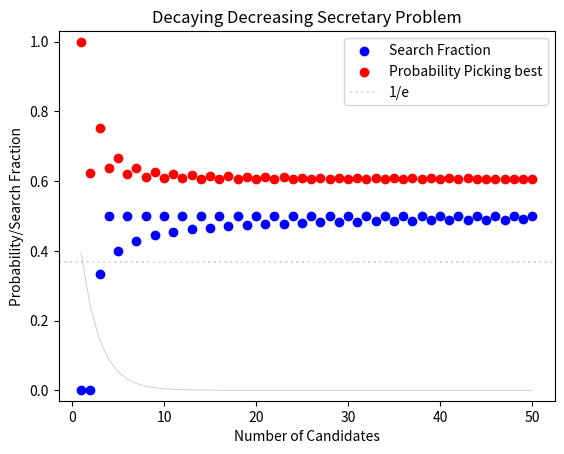

Generate this figure with matplotlib:
import numpy as np
import math
import itertools
import pandas as pd
import matplotlib.pyplot as plt


#
# def probability_best_chosen_BR(n, l, k):
#     if k == 1:
#         return 1
#     if l == 0 and k != 1:
#         return 0
#     elif 1 < k <= (n - l + 1):
#         if l <= (math.factorial(n - l - 1) * math.factorial(n - k))/(math.factorial(n - 2) * math.factorial(n - k - l)):  # confirm the right bound
#             numerator = 0
#             for i in range(2, k):
#              numerator += (1 / (i - 1)) * ((math.factorial(l) * math.factorial(n - l - 1) * math.factorial(n - i - 1)) /
#                                           (math.factorial(l - 1) * math.factorial(n - l - i)))
#             denominator = math.factorial(n - 1)
#             return numerator / denominator
#         elif l > (math.factorial(n - l - 1) * math.factorial(n - k))/(math.factorial(n - 2) * math.factorial(n - k - l)):
#             sum = 0
#             for i in range(l + 1, n):
#                 sum += (1 / (i - 1))
#             return (l / (n - 1)) * sum
#     elif  k > (n - l + 1):
#         sum = 0
#         for i in range(l + 1, n):
#             sum += (1 / (i - 1))
#         return (l / (n - 1)) * sum
#     else:
#         print("Error")
#         return "Error"


def probability_best_chosen_BR(n, l, k):
    if k == 1:
        return 1
    if l == 0 and k != 1:
        return 0
    elif 1 < k < (n - l + 1):
        # print(n)
        # print(l)
        # print(k)
        if l < (math.factorial(n - l - 1) * math.factorial(n - k)) / (
                math.factorial(n - 2) * math.factorial(n - k - l)):  # confirm the right bound
            numerator = 0
            for i in range(2, k):
                numerator += (1 / (i - 1)) * (
                        (math.factorial(l) * math.factorial(n - l - 1) * math.factorial(n - i - 1)) /
                        (math.factorial(l - 1) * math.factorial(n - l - i)))
            denominator = math.factorial(n - 1)
            return numerator / denominator
        elif l == (math.factorial(n - l - 1) * math.factorial(n - k)) / (
                math.factorial(n - 2) * math.factorial(n - k - l)):
            numerator = 0
            for i in range(2, k):
                numerator += (1 / (i - 1)) * (
                        (math.factorial(l) * math.factorial(n - l - 1) * math.factorial(n - i - 1)) /
                        (math.factorial(l - 1) * math.factorial(n - l - i)))
            denominator = math.factorial(n - 1)
            a = numerator / denominator
            sum = 0
            for i in range(l + 1, n):
                sum += (1 / (i - 1))
            b = (l / (n - 1)) * sum
            return max(a, b)
        elif l >= (math.factorial(n - l - 1) * math.factorial(n - k)) / (
                math.factorial(n - 2) * math.factorial(n - k - l)):
            sum = 0
            for i in range(l + 1, n):
                sum += (1 / (i - 1))
            return (l / (n - 1)) * sum
    elif k >= (n - l + 1):
        sum = 0
        for i in range(l + 1, n):
            sum += (1 / (i - 1))
        return (l / (n - 1)) * sum
    else:
        print("Error")
        return "Error"


""" This function finds the best l for a given number of applicants"""
"It goes through each possible l and calculates the sum of probabilities for that l and n for each k"


def best_l(n):
    l_probs = np.zeros(n)
    unweighted = np.ones(n)
    # weights = uniform_weight(unweighted)
    # weights = linear_decreasing_weight(unweighted)
    # weights = exponential_decreasing_weight(unweighted)
    # weights = geometric_decreasing_weight(unweighted, 0.8)
    # weights = harmonic_decreasing_weight(unweighted)
    weights = decaying_decreasing_weight(unweighted, 0.5)

    print("The weights are")
    print(weights)
    # weights = decaying_decreasing_weight(unweighted, 0.5)
    print("we are in best l")
    print(weights)
    print(sum(weights))
    for l in range(0, n):
        summ = 0
        for k in range(1, n + 1):
            summ += probability_best_chosen_BR(n, l, k) * weights[k-1]
        l_probs[l] = summ
    return l_probs


""" This code shows what the best response of each candidate is"""
# n = 10
# cols = 2
# l = 9
# best_choices = np.zeros((n, cols))
# for i in range(0, n):
#     k = i + 1
#     if 1 <= k < (n - l + 1):
#         if l < (math.factorial(n - l - 1) * math.factorial(n - k)) / (
#                 math.factorial(n - 2) * math.factorial(n - k - l)):
#             best_choices[i, 0] = 1
#         elif l >= (math.factorial(n - l - 1) * math.factorial(n - k)) / (
#                 math.factorial(n - 2) * math.factorial(n - k - l)):
#             best_choices[i, 0] = (n - l)
#     elif k >= (n - l + 1):
#         best_choices[i, 0] = (n - l)
#     else:
#         print("We got an error")
#     best_choices[i, 1] = probability_best_chosen_BR(n, l, k)


# print(best_choices)


def table_it(table):
    index = []
    for a in range(0, n):
        current_k = str(a + 1)
        index.append("k = " + current_k)

    df = pd.DataFrame(table, columns=['Best alpha', 'Probability picking best'], index=index)
    return df


" This is for printing the best responses and employer utility"

# df = table_it(best_choices)
# print(df)
# print(df.to_latex(index=True))

" Here will be the plot for fixed n and vary l. should be quadratic"
" so we get an array with employer utility and l"

n = 50  # This could change


def varied_l(n):
    columns = 2
    output = np.zeros((n, columns))
    for l in range(0, n):
        summ = 0
        for k in range(1, n + 1):
            summ += probability_best_chosen_BR(n, l, k)
            # Get prob. of picking best
            # for every l get the probability of picking the best
        output[l, 0] = l / n
        output[l, 1] = summ / n
    return output


# plotable = varied_l(n)
# print(plotable)
#
# # Create a new figure and an axes
# fig, ax = plt.subplots()
#
# # Scatter plot
# ax.scatter(plotable[:, 0], plotable[:, 1], label='Data points')
#
# # Setting the limit for x and y axis
# ax.set_xlim(0, 1)
# ax.set_ylim(0, 1)
#
# # Label x and y axis
# ax.set_xlabel('X-axis')
# ax.set_ylabel('Y-axis')
#
# # Title for the plot
# ax.set_title('Scatter plot of x and y values')
#
# # Displaying the legend
# ax.legend()
#
# # Display the plot
# plt.show()


# n = 4
# probs = best_l(n)
# print("here is probbs")
# print(probs)
# print(sum(probs))
# print(probs / n)
# print(sum(probs / n))
# # max value of probs
# max_value = np.max(probs)
# print(max_value)
#
# print("here is the agr stuff")
# print(np.argmax(probs))
# print(np.max(probs))
# bestL = np.where(probs == max_value)
#
#
def many_n(n_max):
    output = np.zeros((n_max+1, 3))
    # best_l = np.zeros(n_max)
    for n in range(1, n_max+1):
        l_probs = best_l(n)
        print("This is l_probs")
        print(l_probs)
        # probabilities = l_probs / n
        # print(probabilities)
        # print(sum(probabilities))
        # print("NOW IS ADJUSTED")
        # adjusted_probabilities = uniform_weight(l_probs)
        # adjusted_probabilities = linear_decreasing_weight(l_probs)
        # adjusted_probabilities = exponential_decreasing_weight(l_probs)
        # adjusted_probabilities = geometric_decreasing_weight(l_probs, 0.8)
        # adjusted_probabilities = harmonic_decreasing_weight(l_probs)
        # adjusted_probabilities = decaying_decreasing_weight(l_probs, 0.7)
        # initial_amount = 1.0
        # decay_constant = 0.1
        # time_points = np.linspace(0, 10, 10)
        # adjusted_probabilities = radioactive_decay(l_probs, )

        # print(adjusted_probabilities)
        # print(sum(adjusted_probabilities))
        max_value = np.max(l_probs)
        best_l_2 = np.argmax(l_probs)
        print("This is max value")
        print(max_value)
        print("This is best l_2")
        print(best_l_2)
        output[n, 0] = n
        output[n, 1] = best_l_2 / n
        output[n, 2] = max_value

    return output


test = np.ones(10)
print(test)


def uniform_weight(cumulative_probability):
    return cumulative_probability / len(cumulative_probability)


# print("Uniform")
# print(uniform_weight(test))
# print(sum(uniform_weight(test)))

" Not working "


def linear_decreasing_weight(cumulative_probability):
    adjusted_probability = np.zeros(len(cumulative_probability))
    for i in range(0, len(cumulative_probability)):
        adjusted_probability[i] = 2 * cumulative_probability[i] * ((len(cumulative_probability) - (i)) / (
                len(cumulative_probability) * (len(cumulative_probability) + 1)))
    return adjusted_probability


# print("linear decreasing")
# print(linear_decreasing_weight(test))
# print(sum(linear_decreasing_weight(test)))


def exponential_decreasing_weight(cumulative_probability):
    adjusted_probability = np.zeros(len(cumulative_probability))
    total_weight = 0
    for i in range(0, len(cumulative_probability)):
        adjusted_probability[i] = (cumulative_probability[i] * 2 ** (len(cumulative_probability) - (i))) / (
                (2 ** ((len(cumulative_probability) + 1))) - 1)
        total_weight += adjusted_probability[i]

    adjusted_probability /= total_weight

    return adjusted_probability


# print("exponential decreasing")
# print(exponential_decreasing_weight(test))
# print(sum(exponential_decreasing_weight(test)))


def geometric_decreasing_weight(cumulative_probability, r):
    a = (1 - r) / (1 - r ** (len(cumulative_probability)))
    adjusted_probability = np.zeros(len(cumulative_probability))
    for i in range(0, len(cumulative_probability)):
        # adjusted_probability[i] = (cumulative_probability[i] * a * r ** (len(cumulative_probability) - (i + 1)))
        adjusted_probability[i] = cumulative_probability[i] * a * r ** i
    return adjusted_probability


# print("geometric decreasing")
# print(geometric_decreasing_weight(test, .8))
# print(sum(geometric_decreasing_weight(test, .8)))


def harmonic_decreasing_weight(cumulative_probability):
    n = len(cumulative_probability)
    adjusted_probability = np.zeros(n)
    harmonic_sum = sum(1 / (i + 1) for i in range(n))
    print(harmonic_sum)
    for i in range(n):
        adjusted_probability[i] = (cumulative_probability[i] / harmonic_sum) / (i + 1)

    return adjusted_probability


# print("harmonic decreasing")
# print(harmonic_decreasing_weight(test))
# print(sum(harmonic_decreasing_weight(test)))


# def harmonic_decreasing_weight2(n):
#     p = 1/n
#     H = sum(1/i for i in range(1, n+1))
#     a = np.array([p/(H*i) for i in range(1, n+1)])
#     S = np.sum(a)
#     a_normalized = a/S
#     return a_normalized
#
#
# print("harmonic decreasing2")
# print(harmonic_decreasing_weight2(10))
# print(sum(harmonic_decreasing_weight2(10)))


def decaying_decreasing_weight(cumulative_probability, decay_constant):
    n = len(cumulative_probability)
    adjusted_probability = np.zeros(n)

    for i in range(n):
        adjusted_probability[i] = np.exp(-decay_constant * i)

    return adjusted_probability / sum(adjusted_probability)


print("decaying decreasing")
print(decaying_decreasing_weight(test, 0.7))
print(sum(decaying_decreasing_weight(test, 0.7)))


output = many_n(50)
# print(output)
output = output[1:]
print(output)
#
weights = np.ones(50)
# weights = uniform_weight(weights)
# weights = linear_decreasing_weight(weights)
# weights = exponential_decreasing_weight(weights)
# weights = geometric_decreasing_weight(weights, 0.8)
# weights = harmonic_decreasing_weight(weights)
weights = decaying_decreasing_weight(weights, 0.5)

print(weights)
# print(sum(weights))


# Create the plot
plt.scatter(output[:, 0], output[:, 1], c='blue', label='Search Fraction')
plt.scatter(output[:, 0], output[:, 2], c='red', label='Probability Picking best')
plt.axhline(1 / np.e, color='gray', linestyle='dotted', alpha=0.3, label='1/e')
plt.xlabel('Number of Candidates')
plt.ylabel('Probability/Search Fraction')
plt.title('Decaying Decreasing Secretary Problem')
plt.legend()
plt.ylim(-0.03, 1.03)  # Set the y-axis limits to 0 and 1

# Add the faint line for 'weights' across the x-axis
plt.plot(output[0:, 0], weights, color='gray', linewidth=0.5, alpha=0.5)
# Display the plot
plt.show()
#
# [redacted]
# # filename = "plot1.png"
# # plt.savefig((folder_path + '\\' + filename))
# import math
#
print(1 / math.e)

# import Classic as classic

# output1 = classic.multiple_n(50)
# output1 = output1[1:]
# print(output1)
#
# print("Next is combined")
# combined_output = np.hstack((output1[:, [0, 1, 2]], output[:, 1:]))
# print(combined_output)
#
# # Create the plot
# plt.scatter(combined_output[:, 0], combined_output[:, 1], c='blue', label='Classic Search Fraction')
# plt.scatter(combined_output[:, 0], combined_output[:, 2], c='red', label='Classic Success Rate')
# plt.scatter(combined_output[:, 0], combined_output[:, 3], c='green', label='Competitive Search Fraction')
# plt.scatter(combined_output[:, 0], combined_output[:, 4], c='purple', label='Competitive Success Rate')
#
# plt.axhline(1/np.e, color='gray', linestyle='dotted', alpha=0.3, label='1/e')
# plt.xlabel('Number of Candidates')
# plt.ylabel('Probability/Search Fraction')
# plt.title('Comparison between Secretary Problem')
# plt.legend()
# plt.ylim(-0.01, 1.01)  # Set the y-axis limits to 0 and 1
#
# # Display the plot
# plt.show()
